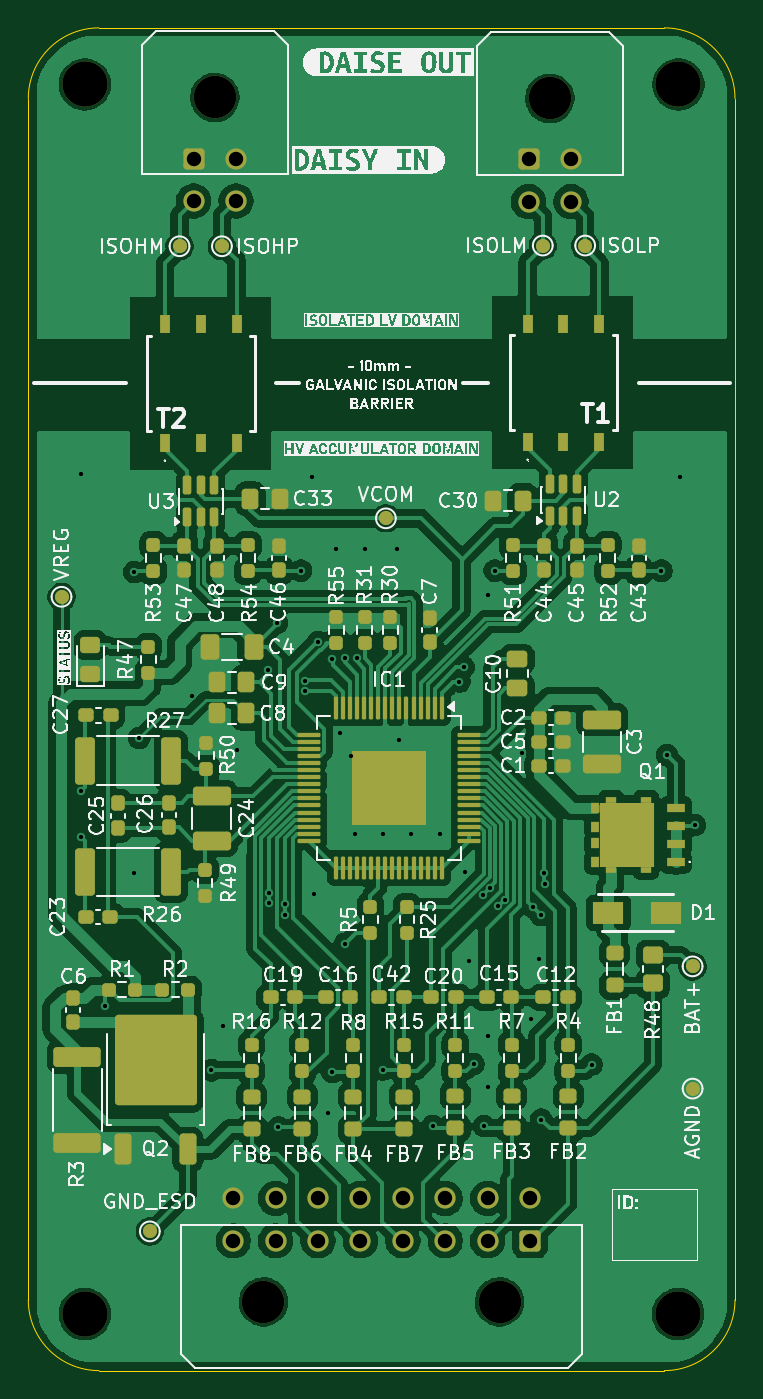
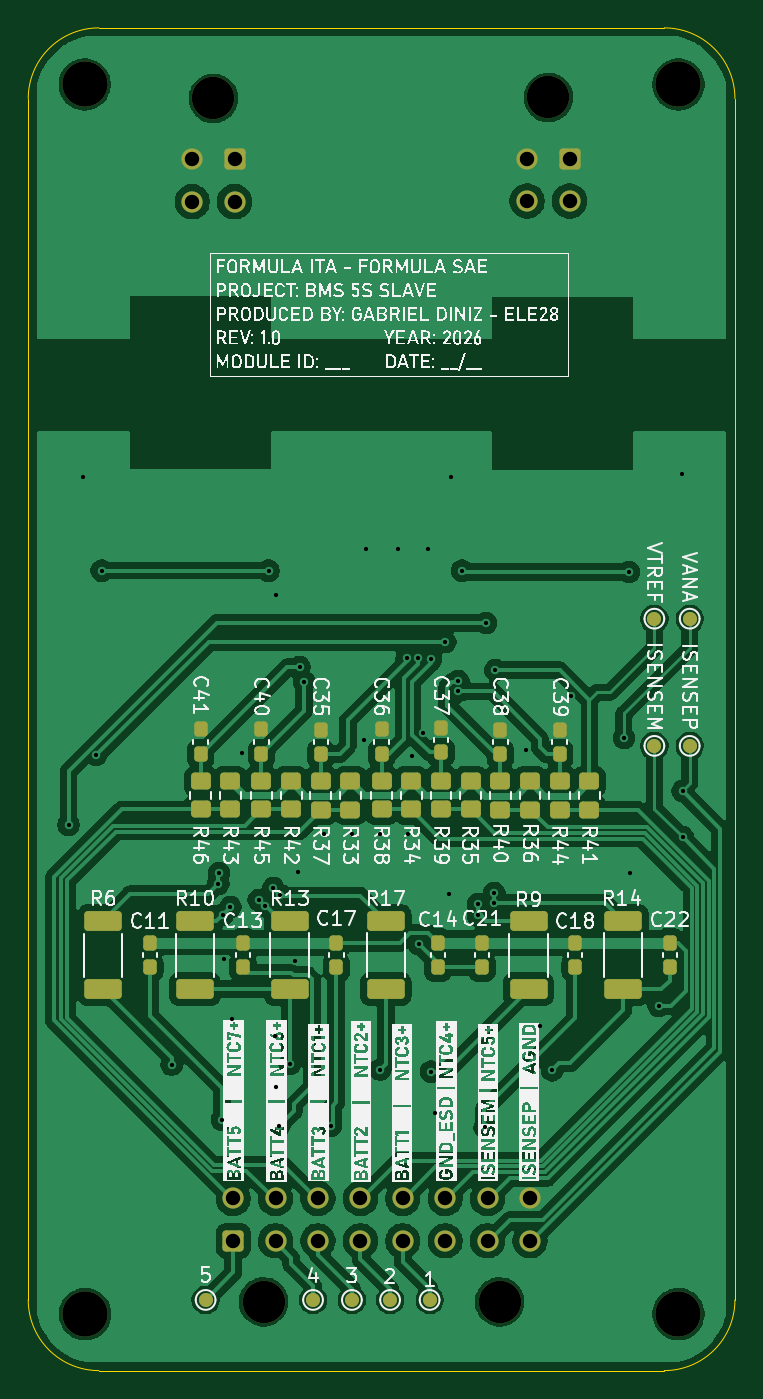
Circuit board: 11 layer files. Board 50.0 x 95.0 mm.
- bottom_copper: BMS_5S_v2-B_Cu.gbl (180407 bytes)
- bottom_mask: BMS_5S_v2-B_Mask.gbs (6258 bytes)
- paste: BMS_5S_v2-B_Paste.gbp (4328 bytes)
- bottom_silk: BMS_5S_v2-B_Silkscreen.gbo (236595 bytes)
- outline: BMS_5S_v2-Edge_Cuts.gm1 (1036 bytes)
- top_copper: BMS_5S_v2-F_Cu.gtl (268710 bytes)
- top_mask: BMS_5S_v2-F_Mask.gts (14118 bytes)
- paste: BMS_5S_v2-F_Paste.gtp (12717 bytes)
- top_silk: BMS_5S_v2-F_Silkscreen.gto (240477 bytes)
- drill: BMS_5S_v2-NPTH.drl (519 bytes)
- drill: BMS_5S_v2-PTH.drl (1770 bytes)

=== bottom_copper: BMS_5S_v2-B_Cu.gbl (180407 bytes, source omitted) ===
=== bottom_mask: BMS_5S_v2-B_Mask.gbs (6258 bytes, source omitted) ===
=== paste: BMS_5S_v2-B_Paste.gbp ===
G04 #@! TF.GenerationSoftware,KiCad,Pcbnew,10.0.1*
G04 #@! TF.CreationDate,2026-10-21T14:45:59-03:00*
G04 #@! TF.ProjectId,BMS_5S_v2,424d535f-3553-45f7-9632-2e6b69636164,rev?*
G04 #@! TF.SameCoordinates,Original*
G04 #@! TF.FileFunction,Paste,Bot*
G04 #@! TF.FilePolarity,Positive*
%FSLAX46Y46*%
G04 Gerber Fmt 4.6, Leading zero omitted, Abs format (unit mm)*
G04 Created by KiCad (PCBNEW 10.0.1) date 2026-10-21 14:45:59*
%MOMM*%
%LPD*%
G01*
G04 APERTURE LIST*
G04 Aperture macros list*
%AMRoundRect*
0 Rectangle with rounded corners*
0 $1 Rounding radius*
0 $2 $3 $4 $5 $6 $7 $8 $9 X,Y pos of 4 corners*
0 Add a 4 corners polygon primitive as box body*
4,1,4,$2,$3,$4,$5,$6,$7,$8,$9,$2,$3,0*
0 Add four circle primitives for the rounded corners*
1,1,$1+$1,$2,$3*
1,1,$1+$1,$4,$5*
1,1,$1+$1,$6,$7*
1,1,$1+$1,$8,$9*
0 Add four rect primitives between the rounded corners*
20,1,$1+$1,$2,$3,$4,$5,0*
20,1,$1+$1,$4,$5,$6,$7,0*
20,1,$1+$1,$6,$7,$8,$9,0*
20,1,$1+$1,$8,$9,$2,$3,0*%
G04 Aperture macros list end*
%ADD10RoundRect,0.249999X-1.075001X0.450001X-1.075001X-0.450001X1.075001X-0.450001X1.075001X0.450001X0*%
%ADD11RoundRect,0.237500X0.237500X-0.300000X0.237500X0.300000X-0.237500X0.300000X-0.237500X-0.300000X0*%
%ADD12RoundRect,0.250000X-0.450000X0.350000X-0.450000X-0.350000X0.450000X-0.350000X0.450000X0.350000X0*%
%ADD13RoundRect,0.250000X0.450000X-0.350000X0.450000X0.350000X-0.450000X0.350000X-0.450000X-0.350000X0*%
G04 APERTURE END LIST*
D10*
G04 #@! TO.C,R13*
X154000000Y-109650000D03*
X154000000Y-114450000D03*
G04 #@! TD*
D11*
G04 #@! TO.C,C14*
X143511807Y-112903548D03*
X143511807Y-111178548D03*
G04 #@! TD*
G04 #@! TO.C,C35*
X151800000Y-97825806D03*
X151800000Y-96100806D03*
G04 #@! TD*
D12*
G04 #@! TO.C,R38*
X147500000Y-99750000D03*
X147500000Y-101750000D03*
G04 #@! TD*
D10*
G04 #@! TO.C,R9*
X137104275Y-109652287D03*
X137104275Y-114452287D03*
G04 #@! TD*
D11*
G04 #@! TO.C,C37*
X143300000Y-97712500D03*
X143300000Y-95987500D03*
G04 #@! TD*
D10*
G04 #@! TO.C,R14*
X130400000Y-109650000D03*
X130400000Y-114450000D03*
G04 #@! TD*
D11*
G04 #@! TO.C,C18*
X133804275Y-112914787D03*
X133804275Y-111189787D03*
G04 #@! TD*
D13*
G04 #@! TO.C,R33*
X149700000Y-101763306D03*
X149700000Y-99763306D03*
G04 #@! TD*
D11*
G04 #@! TO.C,C39*
X134900000Y-97825806D03*
X134900000Y-96100806D03*
G04 #@! TD*
G04 #@! TO.C,C22*
X127104275Y-112914787D03*
X127104275Y-111189787D03*
G04 #@! TD*
G04 #@! TO.C,C17*
X150704275Y-112914787D03*
X150704275Y-111189787D03*
G04 #@! TD*
D13*
G04 #@! TO.C,R34*
X145400000Y-101750000D03*
X145400000Y-99750000D03*
G04 #@! TD*
G04 #@! TO.C,R36*
X137000000Y-101763306D03*
X137000000Y-99763306D03*
G04 #@! TD*
D11*
G04 #@! TO.C,C11*
X163904275Y-112914787D03*
X163904275Y-111189787D03*
G04 #@! TD*
D13*
G04 #@! TO.C,R35*
X141200000Y-101750000D03*
X141200000Y-99750000D03*
G04 #@! TD*
D12*
G04 #@! TO.C,R37*
X151800000Y-99763306D03*
X151800000Y-101763306D03*
G04 #@! TD*
D11*
G04 #@! TO.C,C38*
X139100000Y-97825806D03*
X139100000Y-96100806D03*
G04 #@! TD*
D10*
G04 #@! TO.C,R17*
X147200000Y-109650000D03*
X147200000Y-114450000D03*
G04 #@! TD*
D11*
G04 #@! TO.C,C21*
X140404275Y-112914787D03*
X140404275Y-111189787D03*
G04 #@! TD*
G04 #@! TO.C,C36*
X147500000Y-97812500D03*
X147500000Y-96087500D03*
G04 #@! TD*
G04 #@! TO.C,C41*
X160300000Y-97812500D03*
X160300000Y-96087500D03*
G04 #@! TD*
D13*
G04 #@! TO.C,R42*
X153900000Y-101750000D03*
X153900000Y-99750000D03*
G04 #@! TD*
D11*
G04 #@! TO.C,C13*
X157296421Y-112897786D03*
X157296421Y-111172786D03*
G04 #@! TD*
G04 #@! TO.C,C40*
X156000000Y-97812500D03*
X156000000Y-96087500D03*
G04 #@! TD*
D12*
G04 #@! TO.C,R39*
X143300000Y-99750000D03*
X143300000Y-101750000D03*
G04 #@! TD*
G04 #@! TO.C,R44*
X134900000Y-99763306D03*
X134900000Y-101763306D03*
G04 #@! TD*
D13*
G04 #@! TO.C,R41*
X132800000Y-101763306D03*
X132800000Y-99763306D03*
G04 #@! TD*
D10*
G04 #@! TO.C,R10*
X160704275Y-109652287D03*
X160704275Y-114452287D03*
G04 #@! TD*
G04 #@! TO.C,R6*
X167200000Y-109652287D03*
X167200000Y-114452287D03*
G04 #@! TD*
D13*
G04 #@! TO.C,R43*
X158200000Y-101750000D03*
X158200000Y-99750000D03*
G04 #@! TD*
D12*
G04 #@! TO.C,R46*
X160300000Y-99750000D03*
X160300000Y-101750000D03*
G04 #@! TD*
G04 #@! TO.C,R45*
X156000000Y-99750000D03*
X156000000Y-101750000D03*
G04 #@! TD*
G04 #@! TO.C,R40*
X139100000Y-99763306D03*
X139100000Y-101763306D03*
G04 #@! TD*
M02*

=== bottom_silk: BMS_5S_v2-B_Silkscreen.gbo (236595 bytes, source omitted) ===
=== outline: BMS_5S_v2-Edge_Cuts.gm1 ===
G04 #@! TF.GenerationSoftware,KiCad,Pcbnew,10.0.1*
G04 #@! TF.CreationDate,2026-10-21T14:46:00-03:00*
G04 #@! TF.ProjectId,BMS_5S_v2,424d535f-3553-45f7-9632-2e6b69636164,rev?*
G04 #@! TF.SameCoordinates,Original*
G04 #@! TF.FileFunction,Profile,NP*
%FSLAX46Y46*%
G04 Gerber Fmt 4.6, Leading zero omitted, Abs format (unit mm)*
G04 Created by KiCad (PCBNEW 10.0.1) date 2026-10-21 14:46:00*
%MOMM*%
%LPD*%
G01*
G04 APERTURE LIST*
G04 #@! TA.AperFunction,Profile*
%ADD10C,0.050000*%
G04 #@! TD*
G04 APERTURE END LIST*
D10*
X122500000Y-51450000D02*
G75*
G02*
X127500000Y-46450000I5000000J0D01*
G01*
X122500000Y-136450000D02*
X122500000Y-51450000D01*
X127500000Y-46450000D02*
X167500000Y-46450000D01*
X127500000Y-141450000D02*
G75*
G02*
X122500000Y-136450000I0J5000000D01*
G01*
X167500000Y-46450000D02*
G75*
G02*
X172500000Y-51450000I0J-5000000D01*
G01*
X167500000Y-141450000D02*
X127500000Y-141450000D01*
X172500000Y-51450000D02*
X172500000Y-136450000D01*
X172500000Y-136450000D02*
G75*
G02*
X167500000Y-141450000I-5000000J0D01*
G01*
M02*

=== top_copper: BMS_5S_v2-F_Cu.gtl (268710 bytes, source omitted) ===
=== top_mask: BMS_5S_v2-F_Mask.gts (14118 bytes, source omitted) ===
=== paste: BMS_5S_v2-F_Paste.gtp (12717 bytes, source omitted) ===
=== top_silk: BMS_5S_v2-F_Silkscreen.gto (240477 bytes, source omitted) ===
=== drill: BMS_5S_v2-NPTH.drl ===
M48
; DRILL file KiCad 10.0.1 date 2026-10-21T14:46:00
; FORMAT={-:-/ absolute / metric / decimal}
; #@! TF.CreationDate,2026-10-21T14:46:00-03:00
; #@! TF.GenerationSoftware,Kicad,Pcbnew,10.0.1
; #@! TF.FileFunction,NonPlated,1,4,NPTH
FMAT,2
METRIC
; #@! TA.AperFunction,NonPlated,NPTH,ComponentDrill
T1C3.000
; #@! TA.AperFunction,NonPlated,NPTH,ComponentDrill
T2C3.200
%
G90
G05
T1
X135.7Y-51.372
X139.14Y-136.585
X155.84Y-136.585
X159.4Y-51.43
T2
X126.499Y-137.446
X126.5Y-50.45
X168.479Y-137.447
X168.5Y-50.45
M30

=== drill: BMS_5S_v2-PTH.drl ===
M48
; DRILL file KiCad 10.0.1 date 2026-10-21T14:46:00
; FORMAT={-:-/ absolute / metric / decimal}
; #@! TF.CreationDate,2026-10-21T14:46:00-03:00
; #@! TF.GenerationSoftware,Kicad,Pcbnew,10.0.1
; #@! TF.FileFunction,Plated,1,4,PTH
FMAT,2
METRIC
; #@! TA.AperFunction,Plated,PTH,ViaDrill
T1C0.300
; #@! TA.AperFunction,Plated,PTH,ComponentDrill
T2C1.020
%
G90
G05
T1
X126.2Y-100.45
X126.2Y-103.7
X126.25Y-78.0
X127.9Y-115.65
X129.95Y-106.25
X130.0Y-84.95
X130.35Y-96.7
X134.1Y-93.7
X135.45Y-120.2
X136.3Y-117.05
X137.3Y-97.55
X139.45Y-91.9
X139.53Y-107.65
X139.53Y-108.35
X140.1Y-88.55
X140.2Y-124.25
X140.68Y-108.45
X140.68Y-109.25
X141.8Y-84.85
X142.075Y-92.65
X142.1Y-93.4
X142.6Y-78.2
X142.7Y-107.75
X143.0Y-89.9
X143.7Y-123.2
X144.0Y-91.1
X144.0Y-120.3
X144.25Y-83.3
X144.55Y-96.35
X144.875Y-111.275
X144.9Y-91.05
X145.35Y-97.95
X145.6Y-103.45
X145.725Y-91.05
X146.35Y-83.35
X147.6Y-103.45
X147.6Y-120.15
X148.6Y-83.35
X148.75Y-96.8
X149.6Y-103.45
X151.1Y-124.15
X151.6Y-103.45
X153.0Y-92.7
X153.3Y-91.682
X153.4Y-106.15
X153.65Y-112.45
X154.0Y-119.75
X154.657Y-107.807
X154.75Y-124.15
X155.0Y-86.6
X155.0Y-121.4
X155.05Y-117.75
X155.157Y-107.307
X155.5Y-84.85
X155.74Y-108.597
X156.193Y-108.143
X157.4Y-97.75
X158.1Y-116.55
X158.2Y-108.65
X158.65Y-112.3
X158.75Y-109.2
X158.8Y-123.7
X159.0Y-106.25
X159.05Y-107.0
X162.35Y-119.8
X167.3Y-84.85
X167.7Y-97.9
X168.6Y-78.25
X169.65Y-102.85
T2
X134.2Y-55.692
X134.2Y-58.692
X137.0Y-129.265
X137.0Y-132.265
X137.2Y-55.692
X137.2Y-58.692
X140.0Y-129.265
X140.0Y-132.265
X143.0Y-129.265
X143.0Y-132.265
X146.0Y-129.265
X146.0Y-132.265
X149.0Y-129.265
X149.0Y-132.265
X152.0Y-129.265
X152.0Y-132.265
X155.0Y-129.265
X155.0Y-132.265
X157.9Y-55.75
X157.9Y-58.75
X158.0Y-129.265
X158.0Y-132.265
X160.9Y-55.75
X160.9Y-58.75
M30
